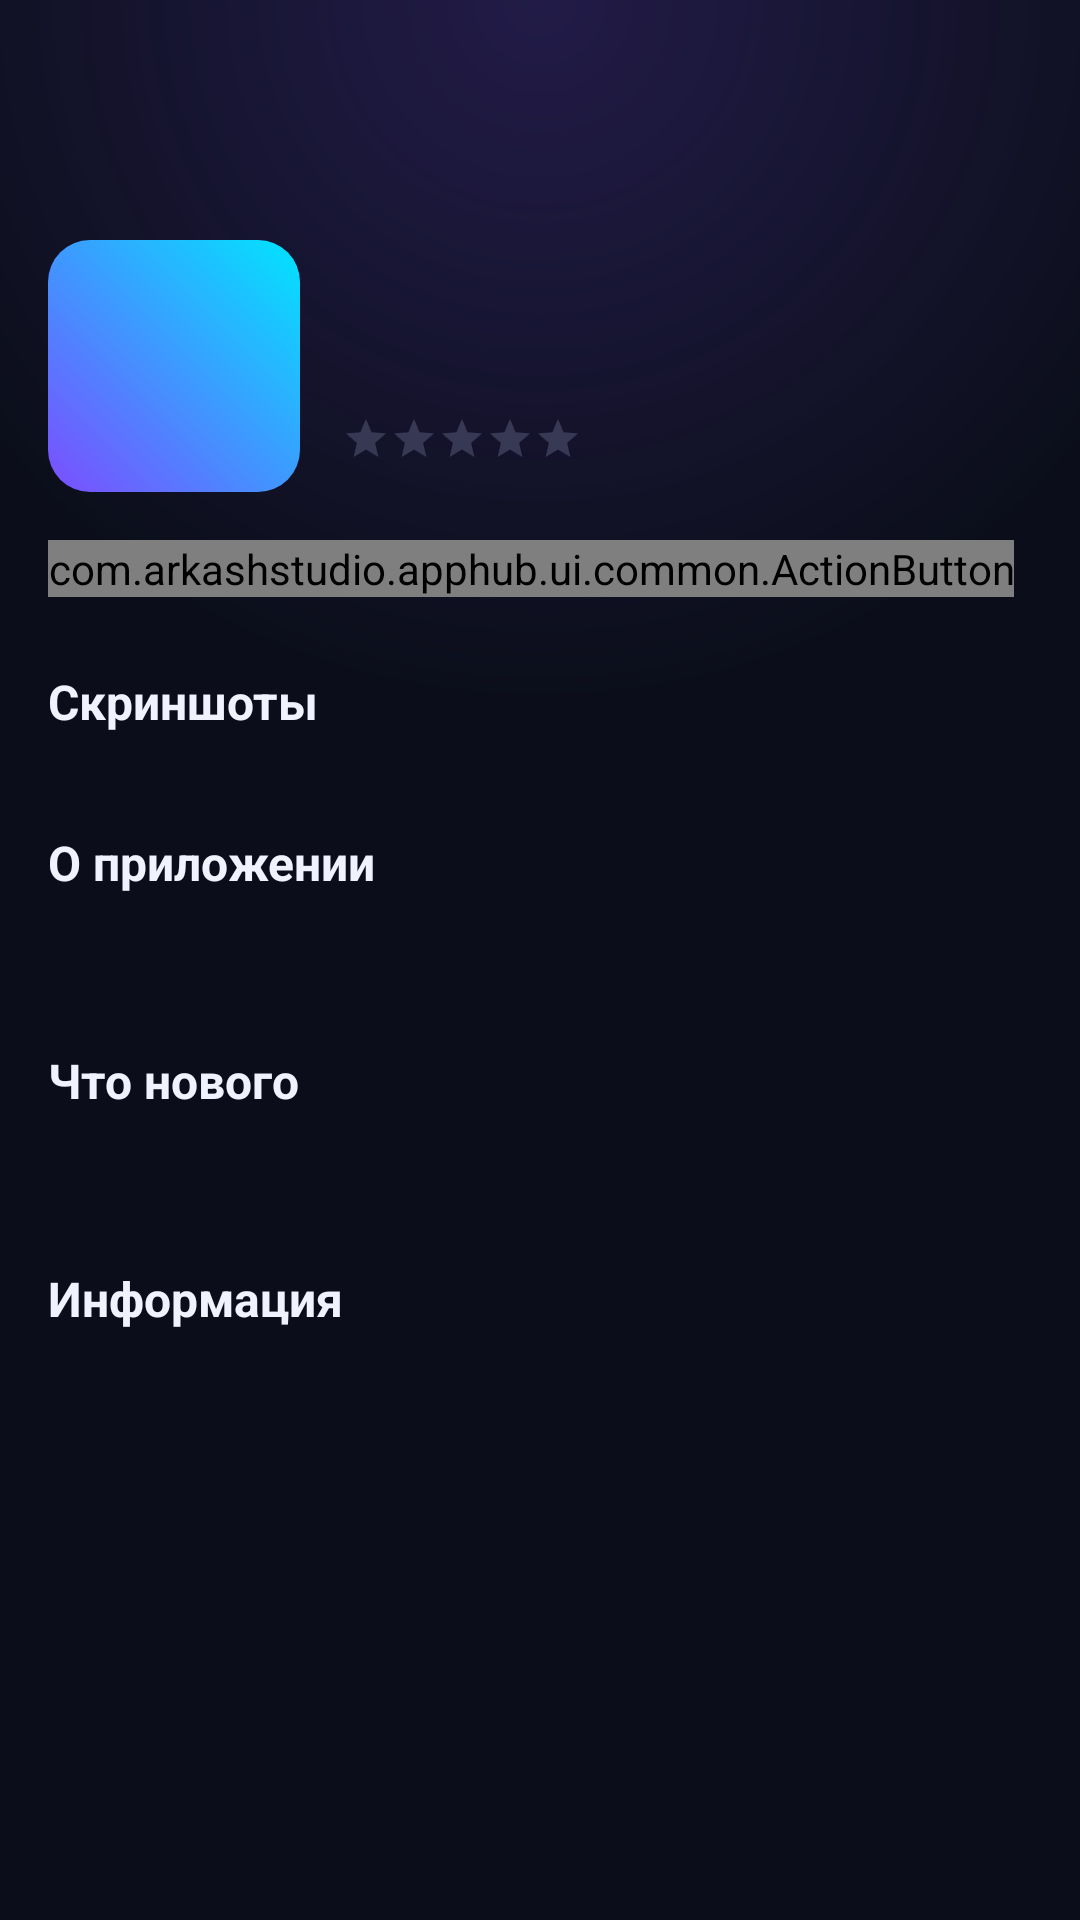

Reconstruct the res/layout file that produces this screen, plus the resources it refers to.
<!-- AndroidManifest.xml: activity theme Theme.AppHub -->
<!-- res/layout/activity_detail.xml -->
<?xml version="1.0" encoding="utf-8"?>
<androidx.coordinatorlayout.widget.CoordinatorLayout
    xmlns:android="http://schemas.android.com/apk/res/android"
    xmlns:app="http://schemas.android.com/apk/res-auto"
    xmlns:tools="http://schemas.android.com/tools"
    android:layout_width="match_parent"
    android:layout_height="match_parent"
    android:fitsSystemWindows="true">

    <com.google.android.material.appbar.AppBarLayout
        android:layout_width="match_parent"
        android:layout_height="wrap_content"
        android:background="@android:color/transparent"
        android:stateListAnimator="@null"
        app:elevation="0dp">

        <com.google.android.material.appbar.MaterialToolbar
            android:id="@+id/detail_toolbar"
            android:layout_width="match_parent"
            android:layout_height="?attr/actionBarSize"
            android:background="@android:color/transparent"
            app:navigationIcon="@drawable/ic_back"
            app:titleTextColor="@color/text_primary" />
    </com.google.android.material.appbar.AppBarLayout>

    <androidx.core.widget.NestedScrollView
        android:layout_width="match_parent"
        android:layout_height="match_parent"
        app:layout_behavior="@string/appbar_scrolling_view_behavior">

        <LinearLayout
            android:layout_width="match_parent"
            android:layout_height="wrap_content"
            android:orientation="vertical">

            
            <ImageView
                android:id="@+id/detail_banner"
                android:layout_width="match_parent"
                android:layout_height="180dp"
                android:scaleType="centerCrop"
                android:contentDescription="@null"
                android:visibility="gone" />

            
            <LinearLayout
                android:layout_width="match_parent"
                android:layout_height="wrap_content"
                android:orientation="horizontal"
                android:padding="16dp"
                android:gravity="center_vertical">

                <ImageView
                    android:id="@+id/detail_icon"
                    android:layout_width="84dp"
                    android:layout_height="84dp"
                    android:scaleType="centerCrop"
                    android:background="@drawable/placeholder_app_icon"
                    android:contentDescription="@null" />

                <LinearLayout
                    android:layout_width="0dp"
                    android:layout_height="wrap_content"
                    android:layout_weight="1"
                    android:layout_marginStart="14dp"
                    android:orientation="vertical">

                    <TextView
                        android:id="@+id/detail_title"
                        android:layout_width="match_parent"
                        android:layout_height="wrap_content"
                        android:textColor="@color/text_primary"
                        android:textSize="20sp"
                        android:textStyle="bold"
                        tools:text="Nebula Player" />

                    <TextView
                        android:id="@+id/detail_developer"
                        android:layout_width="match_parent"
                        android:layout_height="wrap_content"
                        android:textColor="@color/text_secondary"
                        android:textSize="13sp"
                        tools:text="Arkash's Studio" />

                    <RatingBar
                        android:id="@+id/detail_rating"
                        style="?android:attr/ratingBarStyleSmall"
                        android:layout_width="wrap_content"
                        android:layout_height="wrap_content"
                        android:layout_marginTop="4dp"
                        android:numStars="5"
                        android:stepSize="0.1"
                        android:isIndicator="true"
                        android:progressTint="@color/warning_amber"
                        android:secondaryProgressTint="@color/warning_amber" />
                </LinearLayout>
            </LinearLayout>

            
            <FrameLayout
                android:layout_width="match_parent"
                android:layout_height="wrap_content"
                android:paddingStart="16dp"
                android:paddingEnd="16dp"
                android:paddingBottom="8dp">
                <com.arkashstudio.apphub.ui.common.ActionButton
                    android:id="@+id/detail_action"
                    android:layout_width="wrap_content"
                    android:layout_height="wrap_content"
                    android:layout_gravity="start" />
            </FrameLayout>

            
            <TextView
                android:layout_width="match_parent"
                android:layout_height="wrap_content"
                android:padding="16dp"
                android:text="@string/screenshots"
                android:textColor="@color/text_primary"
                android:textSize="16sp"
                android:textStyle="bold" />

            <androidx.recyclerview.widget.RecyclerView
                android:id="@+id/detail_screenshots"
                android:layout_width="match_parent"
                android:layout_height="wrap_content"
                android:clipToPadding="false"
                android:paddingStart="8dp"
                android:paddingEnd="8dp" />

            
            <TextView
                android:layout_width="match_parent"
                android:layout_height="wrap_content"
                android:padding="16dp"
                android:text="@string/about_app"
                android:textColor="@color/text_primary"
                android:textSize="16sp"
                android:textStyle="bold" />

            <TextView
                android:id="@+id/detail_description"
                android:layout_width="match_parent"
                android:layout_height="wrap_content"
                android:paddingStart="16dp"
                android:paddingEnd="16dp"
                android:textColor="@color/text_secondary"
                android:textSize="14sp"
                android:lineSpacingExtra="4dp" />

            
            <TextView
                android:layout_width="match_parent"
                android:layout_height="wrap_content"
                android:padding="16dp"
                android:text="@string/whats_new"
                android:textColor="@color/text_primary"
                android:textSize="16sp"
                android:textStyle="bold" />

            <TextView
                android:id="@+id/detail_whats_new"
                android:layout_width="match_parent"
                android:layout_height="wrap_content"
                android:paddingStart="16dp"
                android:paddingEnd="16dp"
                android:textColor="@color/text_secondary"
                android:textSize="14sp" />

            
            <TextView
                android:layout_width="match_parent"
                android:layout_height="wrap_content"
                android:padding="16dp"
                android:text="@string/information"
                android:textColor="@color/text_primary"
                android:textSize="16sp"
                android:textStyle="bold" />

            <LinearLayout
                android:id="@+id/detail_info"
                android:layout_width="match_parent"
                android:layout_height="wrap_content"
                android:orientation="vertical"
                android:paddingStart="16dp"
                android:paddingEnd="16dp"
                android:paddingBottom="80dp" />
        </LinearLayout>
    </androidx.core.widget.NestedScrollView>

    <ProgressBar
        android:id="@+id/detail_progress"
        android:layout_width="wrap_content"
        android:layout_height="wrap_content"
        android:layout_gravity="center"
        android:visibility="gone"
        android:indeterminateTint="@color/accent_cyan" />

</androidx.coordinatorlayout.widget.CoordinatorLayout>
<!-- resources referenced by this layout -->
<resources>
  <color name="accent_cyan">#FF00E5FF</color>
  <color name="text_primary">#FFF0F2FF</color>
  <color name="text_secondary">#FF8A90B5</color>
  <color name="warning_amber">#FFFFB300</color>
  <!-- drawable placeholder_app_icon (drawable) -->
  <?xml version="1.0" encoding="utf-8"?>
  <layer-list xmlns:android="http://schemas.android.com/apk/res/android">
      <item>
          <shape android:shape="rectangle">
              <gradient
                  android:angle="45"
                  android:startColor="@color/primary_neon"
                  android:endColor="@color/accent_cyan" />
              <corners android:radius="14dp" />
          </shape>
      </item>
  </layer-list>
  <string name="about_app">О приложении</string>
  <string name="information">Информация</string>
  <string name="screenshots">Скриншоты</string>
  <string name="whats_new">Что нового</string>
  <color name="primary_neon">#FF7C4DFF</color>
  <!-- drawable bg_gradient_root (drawable) -->
  <?xml version="1.0" encoding="utf-8"?>
  <layer-list xmlns:android="http://schemas.android.com/apk/res/android">
      <item>
          <shape android:shape="rectangle">
              <solid android:color="@color/bg_base" />
          </shape>
      </item>
      <item>
          <shape android:shape="rectangle">
              <gradient
                  android:type="radial"
                  android:gradientRadius="700"
                  android:centerX="0.5"
                  android:centerY="0.0"
                  android:startColor="#337C4DFF"
                  android:endColor="@android:color/transparent" />
          </shape>
      </item>
  </layer-list>
  <color name="bg_base">#FF0B0E1A</color>
  <color name="bg_surface">#FF151A2B</color>
  <color name="bg_surface_elevated">#FF1E2540</color>
  <color name="primary_neon_dark">#FF5B2EE0</color>
  <color name="white">#FFFFFFFF</color>
  <color name="black">#FF000000</color>
  <color name="error_red">#FFFF5252</color>
  <style name="Widget.AppHub.CardView" parent="Widget.Material3.CardView.Filled">
          <item name="cardBackgroundColor">@color/bg_surface</item>
          <item name="cardCornerRadius">16dp</item>
          <item name="cardElevation">2dp</item>
          <item name="strokeColor">@color/white_10</item>
          <item name="strokeWidth">1dp</item>
      </style>
  <style name="Widget.AppHub.TextInputLayout" parent="Widget.Material3.TextInputLayout.OutlinedBox">
          <item name="boxStrokeColor">@color/primary_neon</item>
          <item name="boxBackgroundColor">@color/bg_surface_elevated</item>
          <item name="hintTextColor">@color/accent_cyan</item>
          <item name="android:textColorHint">@color/text_secondary</item>
      </style>
  <color name="white_10">#1AFFFFFF</color>
</resources>
